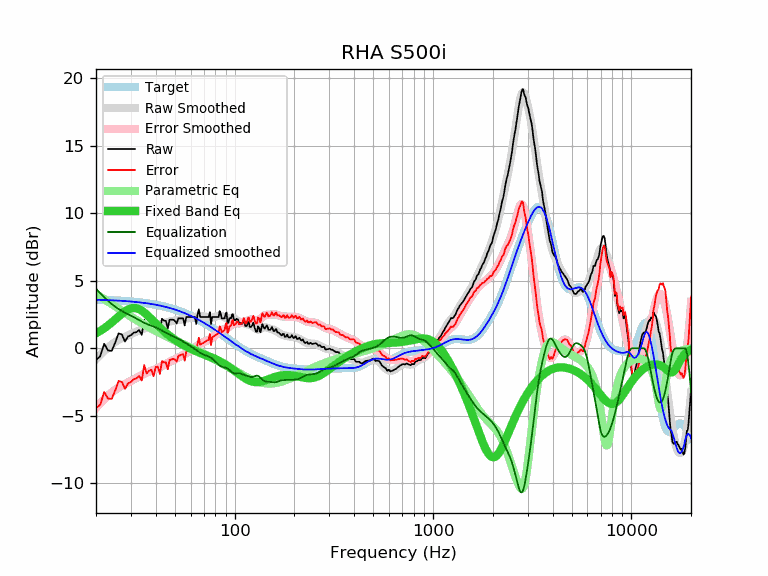

Values plotted in this chart, from the file beside it:
frequency, raw, error, smoothed, error_smoothed, equalization, parametric_eq, equalized_raw, equalized_smoothed, target
20, -0.85, -4.45, -0.82, -4.41, 4.41, 1.11, 3.55, 3.59, 3.59
21, -0.59, -4.18, -0.49, -4.08, 4.08, 1.28, 3.48, 3.58, 3.58
22, 0.34, -3.24, -0.20, -3.78, 3.78, 1.48, 4.11, 3.57, 3.57
23, -0.16, -3.73, 0.06, -3.51, 3.51, 1.69, 3.34, 3.56, 3.56
24, -0.19, -3.75, 0.28, -3.27, 3.27, 1.91, 3.08, 3.55, 3.55
25, 0.43, -3.11, 0.47, -3.07, 3.07, 2.13, 3.50, 3.54, 3.54
26, 1.11, -2.42, 0.62, -2.91, 2.91, 2.35, 4.01, 3.53, 3.53
27, 1.03, -2.49, 0.75, -2.76, 2.76, 2.56, 3.79, 3.51, 3.51
28, 0.50, -3.00, 0.86, -2.64, 2.64, 2.73, 3.14, 3.50, 3.50
29, 0.88, -2.60, 0.95, -2.53, 2.53, 2.87, 3.40, 3.48, 3.48
30, 0.97, -2.50, 1.05, -2.42, 2.42, 2.96, 3.38, 3.46, 3.46
31, 1.16, -2.29, 1.14, -2.30, 2.30, 2.99, 3.46, 3.44, 3.44
32, 1.20, -2.23, 1.23, -2.19, 2.19, 2.97, 3.39, 3.42, 3.42
33, 1.36, -2.05, 1.32, -2.08, 2.08, 2.90, 3.44, 3.40, 3.40
34, 1.00, -2.39, 1.40, -1.98, 1.98, 2.79, 2.98, 3.38, 3.38
35, 2.12, -1.24, 1.47, -1.89, 1.89, 2.65, 4.00, 3.36, 3.36
36, 1.47, -1.87, 1.53, -1.80, 1.80, 2.50, 3.27, 3.33, 3.33
37, 1.64, -1.67, 1.57, -1.73, 1.73, 2.33, 3.37, 3.31, 3.31
38, 1.69, -1.59, 1.61, -1.67, 1.67, 2.17, 3.36, 3.28, 3.28
39, 1.19, -2.07, 1.64, -1.61, 1.61, 2.00, 2.79, 3.25, 3.25
40, 1.84, -1.39, 1.68, -1.54, 1.54, 1.84, 3.38, 3.22, 3.22
41, 1.84, -1.36, 1.72, -1.47, 1.47, 1.68, 3.31, 3.19, 3.19
42, 1.26, -1.91, 1.76, -1.40, 1.40, 1.53, 2.65, 3.16, 3.16
43, 2.19, -0.94, 1.81, -1.32, 1.32, 1.39, 3.50, 3.13, 3.13
44, 2.05, -1.05, 1.86, -1.24, 1.24, 1.26, 3.28, 3.09, 3.09
45, 2.03, -1.03, 1.91, -1.15, 1.15, 1.14, 3.18, 3.06, 3.06
46, 1.47, -1.56, 1.95, -1.08, 1.08, 1.03, 2.54, 3.02, 3.02
47, 2.12, -0.87, 1.98, -1.00, 1.00, 0.92, 3.12, 2.99, 2.99
48, 2.12, -0.83, 2.01, -0.93, 0.93, 0.82, 3.05, 2.95, 2.95
49, 2.12, -0.79, 2.04, -0.87, 0.87, 0.72, 2.99, 2.91, 2.91
50, 2.03, -0.84, 2.06, -0.81, 0.81, 0.63, 2.83, 2.87, 2.87
51, 1.84, -0.99, 2.08, -0.75, 0.75, 0.54, 2.58, 2.82, 2.82
52, 2.22, -0.57, 2.09, -0.69, 0.69, 0.46, 2.90, 2.78, 2.78
53, 2.22, -0.52, 2.11, -0.63, 0.63, 0.39, 2.84, 2.74, 2.74
54, 2.22, -0.48, 2.13, -0.56, 0.56, 0.32, 2.78, 2.69, 2.69
55, 2.22, -0.43, 2.15, -0.50, 0.50, 0.25, 2.71, 2.65, 2.65
56, 1.69, -0.92, 2.17, -0.43, 0.43, 0.18, 2.12, 2.60, 2.60
57, 2.32, -0.24, 2.19, -0.36, 0.36, 0.12, 2.68, 2.55, 2.55
58, 2.32, -0.19, 2.22, -0.29, 0.29, 0.07, 2.61, 2.51, 2.51
59, 2.32, -0.14, 2.24, -0.22, 0.22, 0.01, 2.53, 2.46, 2.46
60, 2.32, -0.09, 2.26, -0.15, 0.15, -0.04, 2.46, 2.41, 2.41
61, 2.32, -0.04, 2.28, -0.08, 0.08, -0.09, 2.39, 2.36, 2.36
62, 2.32, 0.01, 2.30, -0.01, 0.01, -0.14, 2.32, 2.31, 2.31
63, 2.32, 0.06, 2.32, 0.07, -0.07, -0.18, 2.25, 2.26, 2.26
64, 1.80, -0.41, 2.34, 0.14, -0.14, -0.22, 1.66, 2.21, 2.21
65, 2.49, 0.33, 2.36, 0.21, -0.21, -0.27, 2.28, 2.15, 2.15
66, 2.89, 0.79, 2.37, 0.27, -0.27, -0.30, 2.62, 2.10, 2.10
67, 2.32, 0.27, 2.38, 0.33, -0.33, -0.34, 1.99, 2.05, 2.05
68, 2.32, 0.32, 2.38, 0.38, -0.38, -0.38, 1.93, 1.99, 1.99
69, 2.32, 0.37, 2.37, 0.43, -0.43, -0.42, 1.88, 1.94, 1.94
70, 2.32, 0.43, 2.36, 0.47, -0.47, -0.45, 1.84, 1.89, 1.89
71, 2.32, 0.48, 2.34, 0.51, -0.51, -0.49, 1.80, 1.83, 1.83
72, 2.32, 0.54, 2.33, 0.55, -0.55, -0.52, 1.77, 1.78, 1.78
73, 2.32, 0.59, 2.31, 0.58, -0.58, -0.55, 1.73, 1.73, 1.73
74, 2.32, 0.65, 2.29, 0.62, -0.62, -0.59, 1.69, 1.67, 1.67
75, 2.68, 1.06, 2.28, 0.66, -0.66, -0.62, 2.01, 1.62, 1.62
76, 1.80, 0.23, 2.27, 0.71, -0.71, -0.66, 1.08, 1.56, 1.56
77, 2.32, 0.81, 2.28, 0.77, -0.77, -0.69, 1.55, 1.51, 1.51
78, 2.32, 0.86, 2.29, 0.83, -0.83, -0.73, 1.48, 1.45, 1.45
79, 2.32, 0.92, 2.30, 0.90, -0.90, -0.77, 1.41, 1.40, 1.40
... 553 more rows
